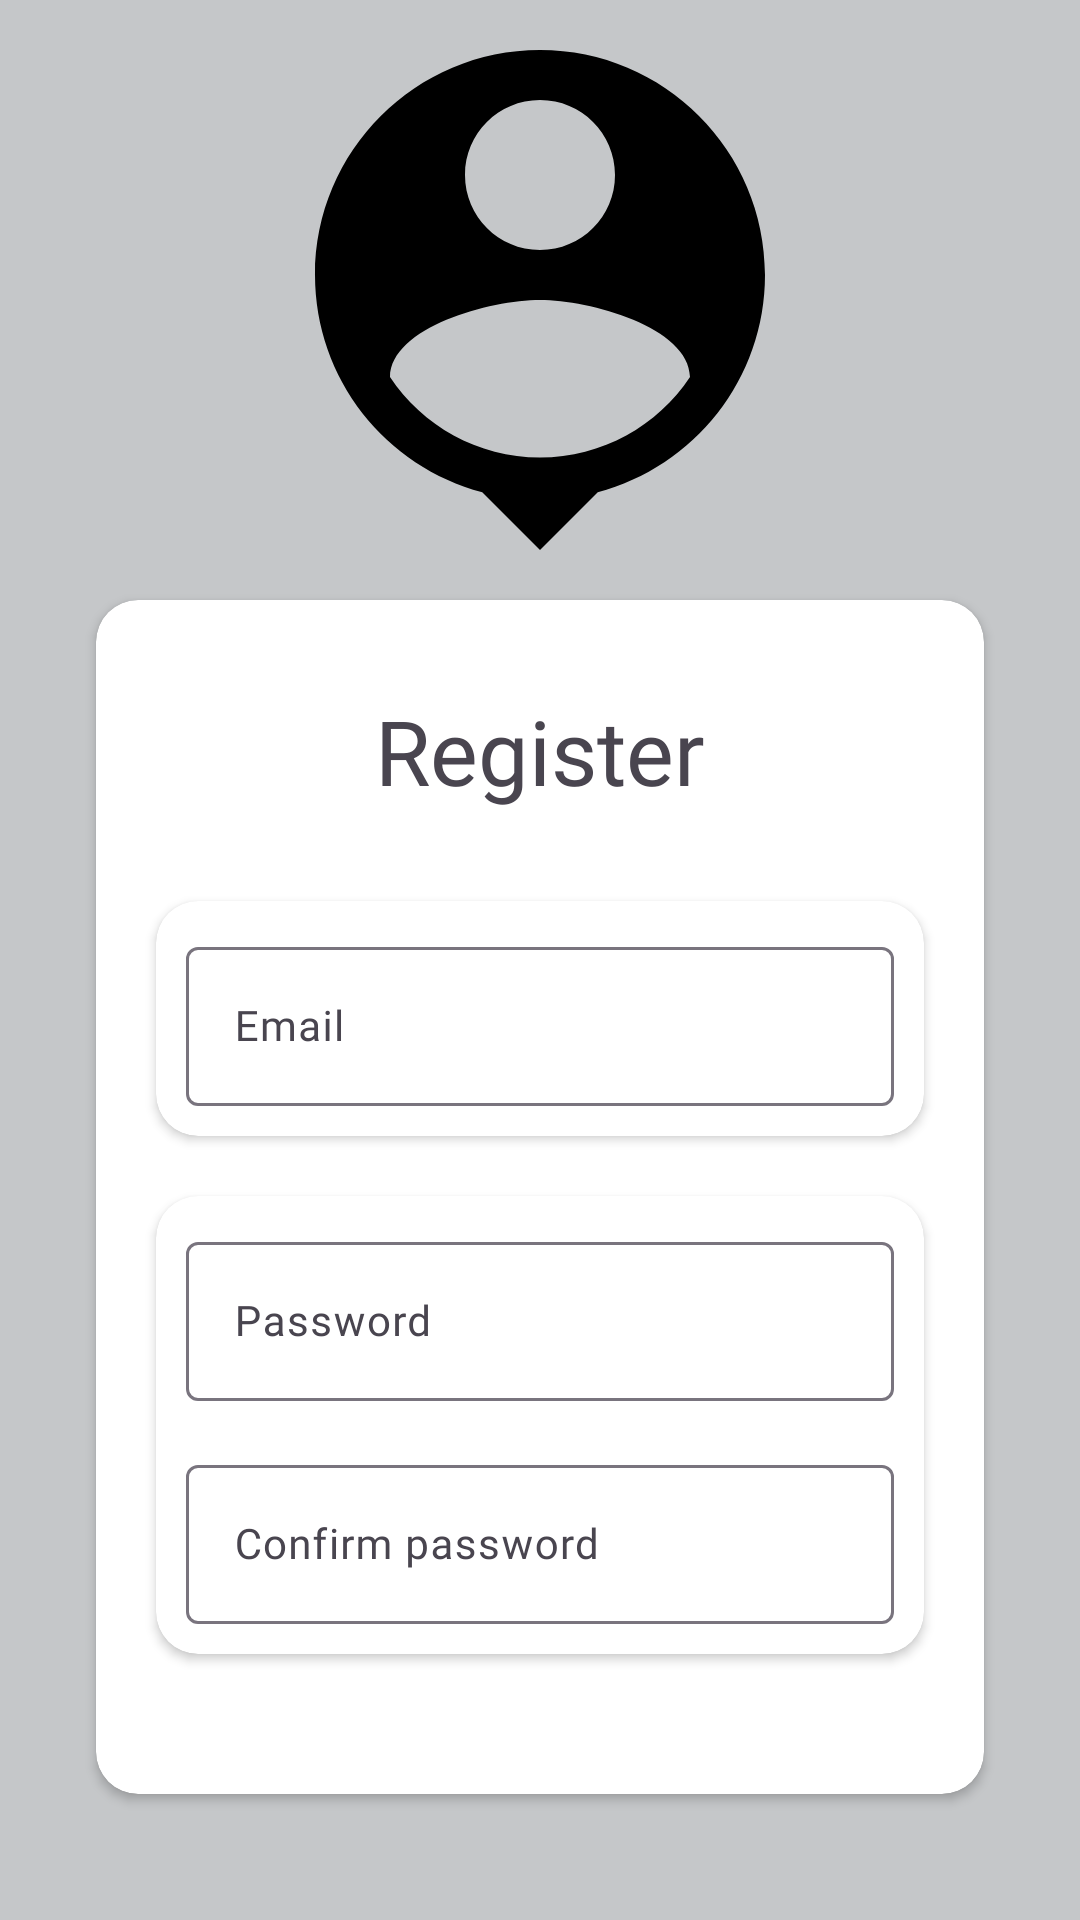

Here is an Android app screen rendered from its layout file. Give the layout XML and the strings, colors and styles it references.
<!-- AndroidManifest.xml: application theme Theme.MobileComputing -->
<!-- res/layout/activity_register.xml -->
<?xml version="1.0" encoding="utf-8"?>
<androidx.constraintlayout.widget.ConstraintLayout xmlns:android="http://schemas.android.com/apk/res/android"
    xmlns:app="http://schemas.android.com/apk/res-auto"
    xmlns:tools="http://schemas.android.com/tools"
    android:id="@+id/main"
    android:layout_width="match_parent"
    android:layout_height="match_parent"
    tools:context=".authentication.LoginActivity">

    <LinearLayout
        android:id="@+id/ll_input_container"
        android:layout_width="0dp"
        android:layout_height="0dp"
        android:background="@color/material_dynamic_neutral80"
        android:gravity="bottom"
        android:orientation="vertical"
        app:layout_constraintBottom_toBottomOf="parent"
        app:layout_constraintEnd_toEndOf="parent"
        app:layout_constraintStart_toStartOf="parent"
        app:layout_constraintTop_toTopOf="parent">

        <ImageView
            android:id="@+id/imageView"
            android:layout_width="match_parent"
            android:layout_height="200dp"
            android:contentDescription="Login person icon"
            app:srcCompat="@drawable/ic_person_form"/>

        <androidx.cardview.widget.CardView
            android:layout_width="match_parent"
            android:layout_height="wrap_content"
            android:layout_marginLeft="@dimen/dps_primary_100"
            android:layout_marginRight="@dimen/dps_primary_100"
            android:layout_marginBottom="@dimen/margin_large"
            android:background="@color/white"
            app:cardCornerRadius="@dimen/fs_secondary_100"
            app:contentPadding="@dimen/dps_secondary_100">


            <LinearLayout
                android:layout_width="match_parent"
                android:layout_height="match_parent"
                android:orientation="vertical">

                <TextView
                    android:layout_width="match_parent"
                    android:layout_height="match_parent"
                    android:layout_margin="20dp"
                    android:fontFamily="@font/poppins"
                    android:gravity="center"
                    android:text="Register"
                    android:textSize="@dimen/fs_primary_100" />

                <androidx.cardview.widget.CardView
                    android:layout_width="match_parent"
                    android:layout_height="wrap_content"
                    android:layout_margin="@dimen/dps_secondary_100"
                    android:background="@color/white"
                    app:cardCornerRadius="@dimen/fs_secondary_100"
                    app:contentPadding="@dimen/dps_secondary_100">

                    <com.google.android.material.textfield.TextInputLayout
                        android:layout_width="match_parent"
                        android:layout_height="wrap_content">

                        <com.google.android.material.textfield.TextInputEditText
                            android:id="@+id/et_email_register"
                            android:layout_width="match_parent"
                            android:layout_height="match_parent"
                            android:inputType="textEmailAddress"
                            android:textSize="@dimen/fs_secondary_100"
                            android:fontFamily="@font/poppins"
                            android:hint="Email" />
                    </com.google.android.material.textfield.TextInputLayout>

                </androidx.cardview.widget.CardView>

                <androidx.cardview.widget.CardView
                    android:layout_width="match_parent"
                    android:layout_height="wrap_content"
                    android:layout_margin="@dimen/dps_secondary_100"
                    android:background="@color/white"
                    app:cardCornerRadius="@dimen/fs_secondary_100"
                    app:contentPadding="@dimen/dps_secondary_100">

                    <LinearLayout
                        android:layout_width="match_parent"
                        android:layout_height="match_parent"
                        android:orientation="vertical">

                        <com.google.android.material.textfield.TextInputLayout
                            android:layout_width="match_parent"
                            android:layout_height="wrap_content">
                            <com.google.android.material.textfield.TextInputEditText
                                android:id="@+id/et_password_register"
                                android:layout_width="match_parent"
                                android:layout_height="match_parent"
                                android:inputType="textPassword"
                                android:fontFamily="@font/poppins"
                                android:textSize="@dimen/fs_secondary_100"
                                android:hint="Password" />
                        </com.google.android.material.textfield.TextInputLayout>

                        <com.google.android.material.textfield.TextInputLayout
                            android:layout_width="match_parent"
                            android:layout_height="wrap_content"
                            android:layout_marginTop="@dimen/dps_primary_200">
                            <com.google.android.material.textfield.TextInputEditText
                                android:id="@+id/et_confirm_password_register"
                                android:layout_width="match_parent"
                                android:layout_height="match_parent"
                                android:inputType="textPassword"
                                android:fontFamily="@font/poppins"
                                android:textSize="@dimen/fs_secondary_100"
                                android:hint="Confirm password" />
                        </com.google.android.material.textfield.TextInputLayout>

                    </LinearLayout>

                </androidx.cardview.widget.CardView>

                <Button
                    android:id="@+id/btn_register"
                    android:layout_width="match_parent"
                    android:layout_height="wrap_content"
                    android:layout_margin="@dimen/dps_secondary_100"
                    android:fontFamily="@font/poppins"
                    android:text="Continue" />

                <TextView
                    android:id="@+id/tv_to_login"
                    android:layout_width="match_parent"
                    android:layout_height="match_parent"
                    android:layout_marginHorizontal="@dimen/dps_secondary_100"
                    android:clickable="true"
                    android:focusable="auto"
                    android:fontFamily="@font/poppins"
                    android:gravity="center"
                    android:labelFor="@id/et_password_register"
                    android:text="Have an account already? Log in!"
                    android:textSize="@dimen/fs_secondary_200"
                    android:padding="@dimen/dps_primary_100"/>

            </LinearLayout>


        </androidx.cardview.widget.CardView>


    </LinearLayout>

</androidx.constraintlayout.widget.ConstraintLayout>
<!-- resources referenced by this layout -->
<resources>
  <color name="white">#FFFFFFFF</color>
  <dimen name="dps_primary_100">32dp</dimen>
  <dimen name="dps_primary_200">16dp</dimen>
  <dimen name="dps_secondary_100">10dp</dimen>
  <dimen name="fs_primary_100">30sp</dimen>
  <dimen name="fs_secondary_100">14sp</dimen>
  <dimen name="fs_secondary_200">12sp</dimen>
  <dimen name="margin_large">42dp</dimen>
  <!-- drawable ic_person_form (drawable) -->
  <vector xmlns:android="http://schemas.android.com/apk/res/android" android:height="24dp" android:tint="#000000" android:viewportHeight="24" android:viewportWidth="24" android:width="24dp">
        
      <path android:fillColor="@color/material_dynamic_neutral20" android:pathData="M12,2c-4.97,0 -9,4.03 -9,9 0,4.17 2.84,7.67 6.69,8.69L12,22l2.31,-2.31C18.16,18.67 21,15.17 21,11c0,-4.97 -4.03,-9 -9,-9zM12,4c1.66,0 3,1.34 3,3s-1.34,3 -3,3 -3,-1.34 -3,-3 1.34,-3 3,-3zM12,18.3c-2.5,0 -4.71,-1.28 -6,-3.22 0.03,-1.99 4,-3.08 6,-3.08 1.99,0 5.97,1.09 6,3.08 -1.29,1.94 -3.5,3.22 -6,3.22z"/>
      
  </vector>
  <style name="Theme.MobileComputing" parent="Base.Theme.MobileComputing" />
  <style name="Base.Theme.MobileComputing" parent="Theme.Material3.DayNight.NoActionBar">
          
          
      </style>
</resources>
